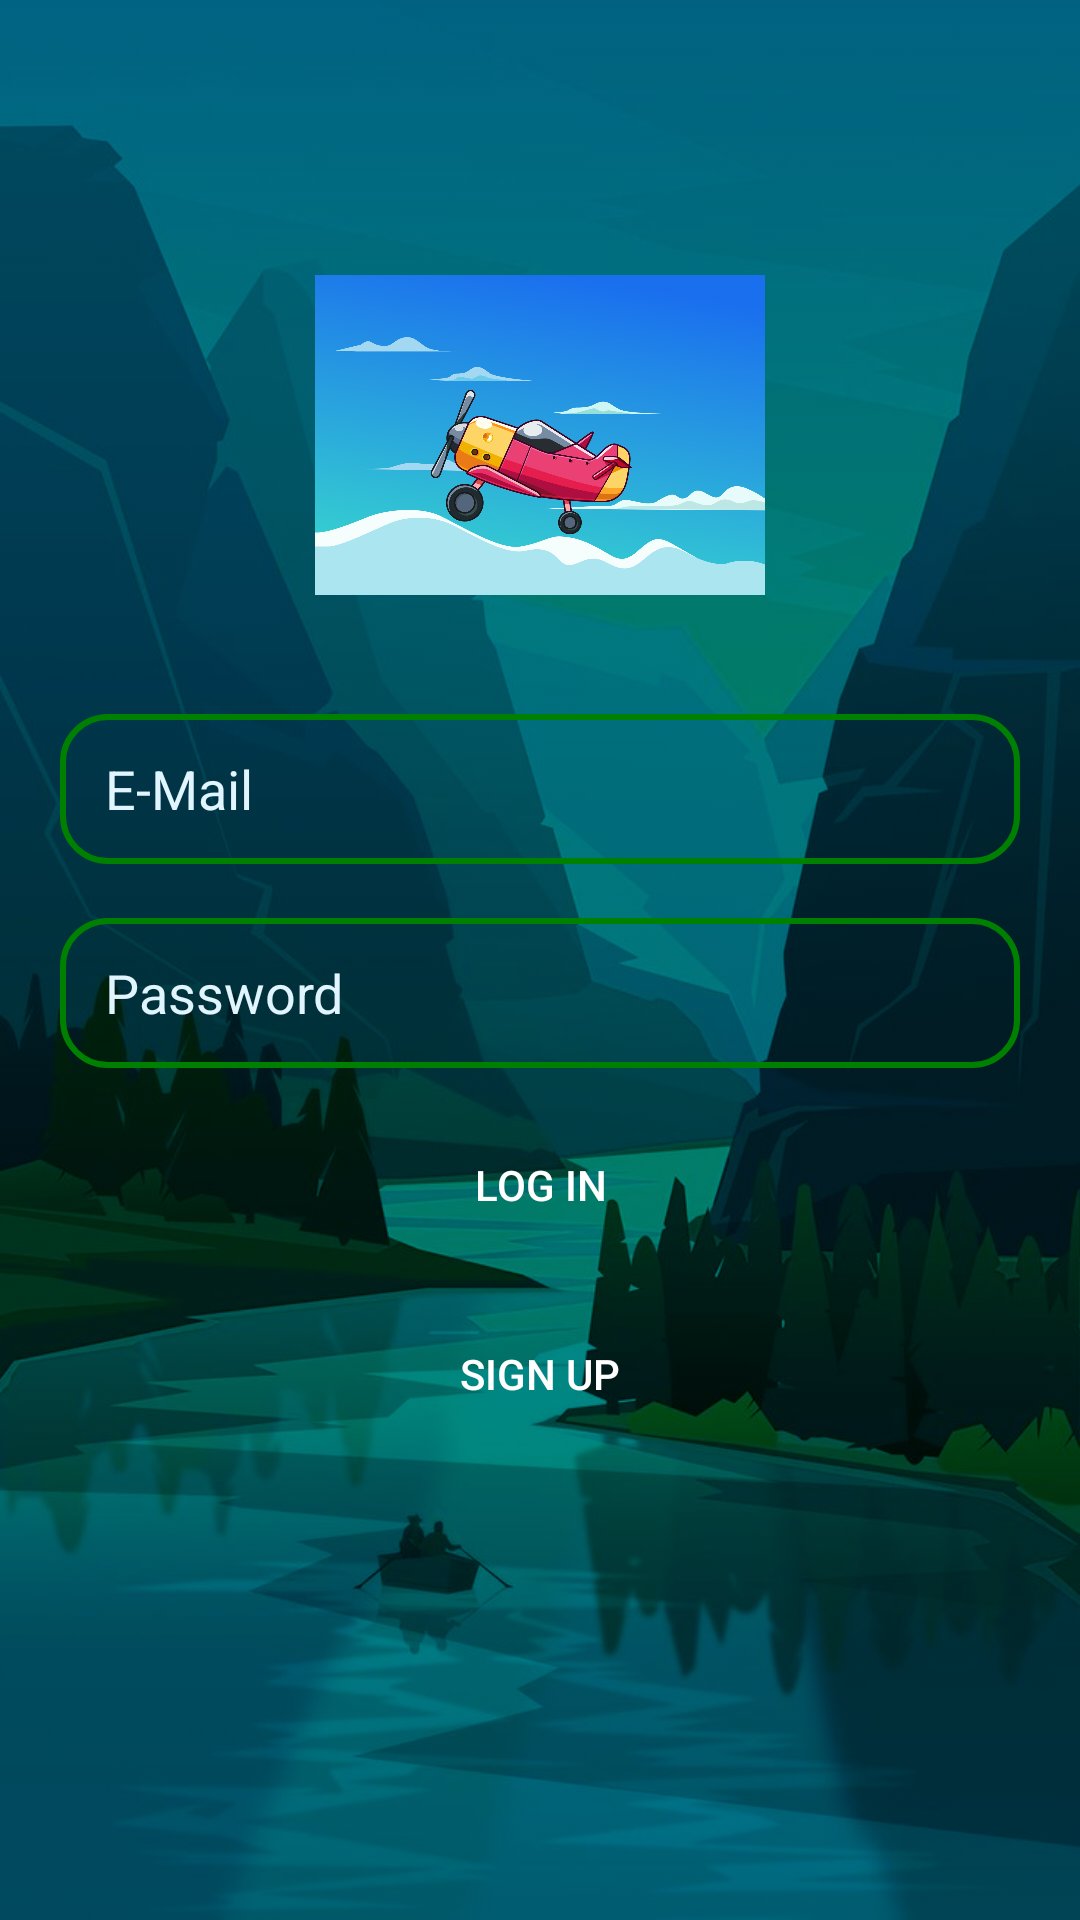

Write the Android layout XML for this screen, with the resource values it uses.
<!-- AndroidManifest.xml: application theme Theme.TourBeta1 -->
<!-- res/layout/activity_login.xml -->
<?xml version="1.0" encoding="utf-8"?>
<RelativeLayout xmlns:android="http://schemas.android.com/apk/res/android"
    xmlns:tools="http://schemas.android.com/tools"
    android:layout_width="match_parent"
    android:layout_height="match_parent"
    android:background="@drawable/background_img18"
    android:backgroundTintMode="multiply"
    android:backgroundTint="@color/teal_700"
    tools:context=".Login">

    <ImageView
        android:id="@+id/logo"
        android:layout_width="150dp"
        android:layout_height="150dp"
        android:src="@drawable/airplane"
        android:layout_centerHorizontal="true"
        android:layout_marginTop="70dp"
        android:contentDescription="@string/logo" />

    <EditText
        android:id="@+id/email"
        android:layout_width="match_parent"
        android:layout_height="50dp"
        android:layout_below="@+id/logo"
        android:layout_marginLeft="20dp"
        android:layout_marginTop="18dp"
        android:layout_marginRight="20dp"
        android:autofillHints="E-Mail"
        android:background="@drawable/background"
        android:hint="@string/e_mail"
        android:inputType="textEmailAddress"
        android:paddingStart="15dp"
        android:textColorHint="#E1F5FE"
        tools:ignore="RtlSymmetry" />

    <EditText
        android:id="@+id/password"
        android:layout_width="match_parent"
        android:layout_height="50dp"
        android:layout_below="@+id/email"
        android:layout_marginLeft="20dp"
        android:layout_marginTop="18dp"
        android:layout_marginRight="20dp"
        android:autofillHints="Password"
        android:background="@drawable/background"
        android:hint="@string/Password"
        android:inputType="textPassword"
        android:paddingStart="15dp"
        android:textColorHint="#E1F5FE"
        tools:ignore="RtlSymmetry" />

    <Button
        android:id="@+id/login"
        android:layout_width="250dp"
        android:layout_height="wrap_content"
        android:layout_below="@id/password"
        android:text="@string/log_in"
        android:layout_centerHorizontal="true"
        android:layout_marginTop="15dp"
        android:background="@drawable/button"
        android:textColor="@color/white"/>

    <Button

        android:id="@+id/signup"
        android:layout_width="250dp"
        android:layout_height="wrap_content"
        android:layout_below="@id/login"
        android:text="@string/sign_up"
        android:layout_centerHorizontal="true"
        android:layout_marginTop="15dp"
        android:background="@drawable/button"
        android:textColor="@color/white"/>

</RelativeLayout>
<!-- resources referenced by this layout -->
<resources>
  <color name="teal_700">#FF018786</color>
  <color name="white">#FFFFFFFF</color>
  <!-- drawable airplane: png bitmap (drawable, 247015 bytes) -->
  <!-- drawable background (drawable) -->
  <?xml version="1.0" encoding="utf-8"?>
  <shape xmlns:android="http://schemas.android.com/apk/res/android">
      <corners android:radius="15dp" />
      <stroke
          android:color="@color/green"
          android:width="2dp" />
  </shape>
  <!-- drawable background_img18: jpg bitmap (drawable, 74970 bytes) -->
  <string name="Password">Password</string>
  <string name="e_mail">E-Mail</string>
  <string name="log_in">Log In</string>
  <string name="logo">logo</string>
  <string name="sign_up">Sign Up</string>
  <style name="Theme.TourBeta1" parent="Theme.AppCompat.Light.NoActionBar">
          
          <item name="colorPrimary">@color/purple_500</item>
          <item name="colorPrimaryVariant">@color/purple_700</item>
          <item name="colorOnPrimary">@color/white</item>
          
          <item name="colorSecondary">@color/teal_200</item>
          <item name="colorSecondaryVariant">@color/teal_700</item>
          <item name="colorOnSecondary">@color/black</item>
          
          <item name="android:statusBarColor" tools:targetApi="l">?attr/colorPrimaryVariant</item>
          
      </style>
  <color name="green">#008000</color>
  <color name="purple_500">#FF6200EE</color>
  <color name="purple_700">#FF3700B3</color>
  <color name="teal_200">#FF03DAC5</color>
  <color name="black">#FF000000</color>
</resources>
